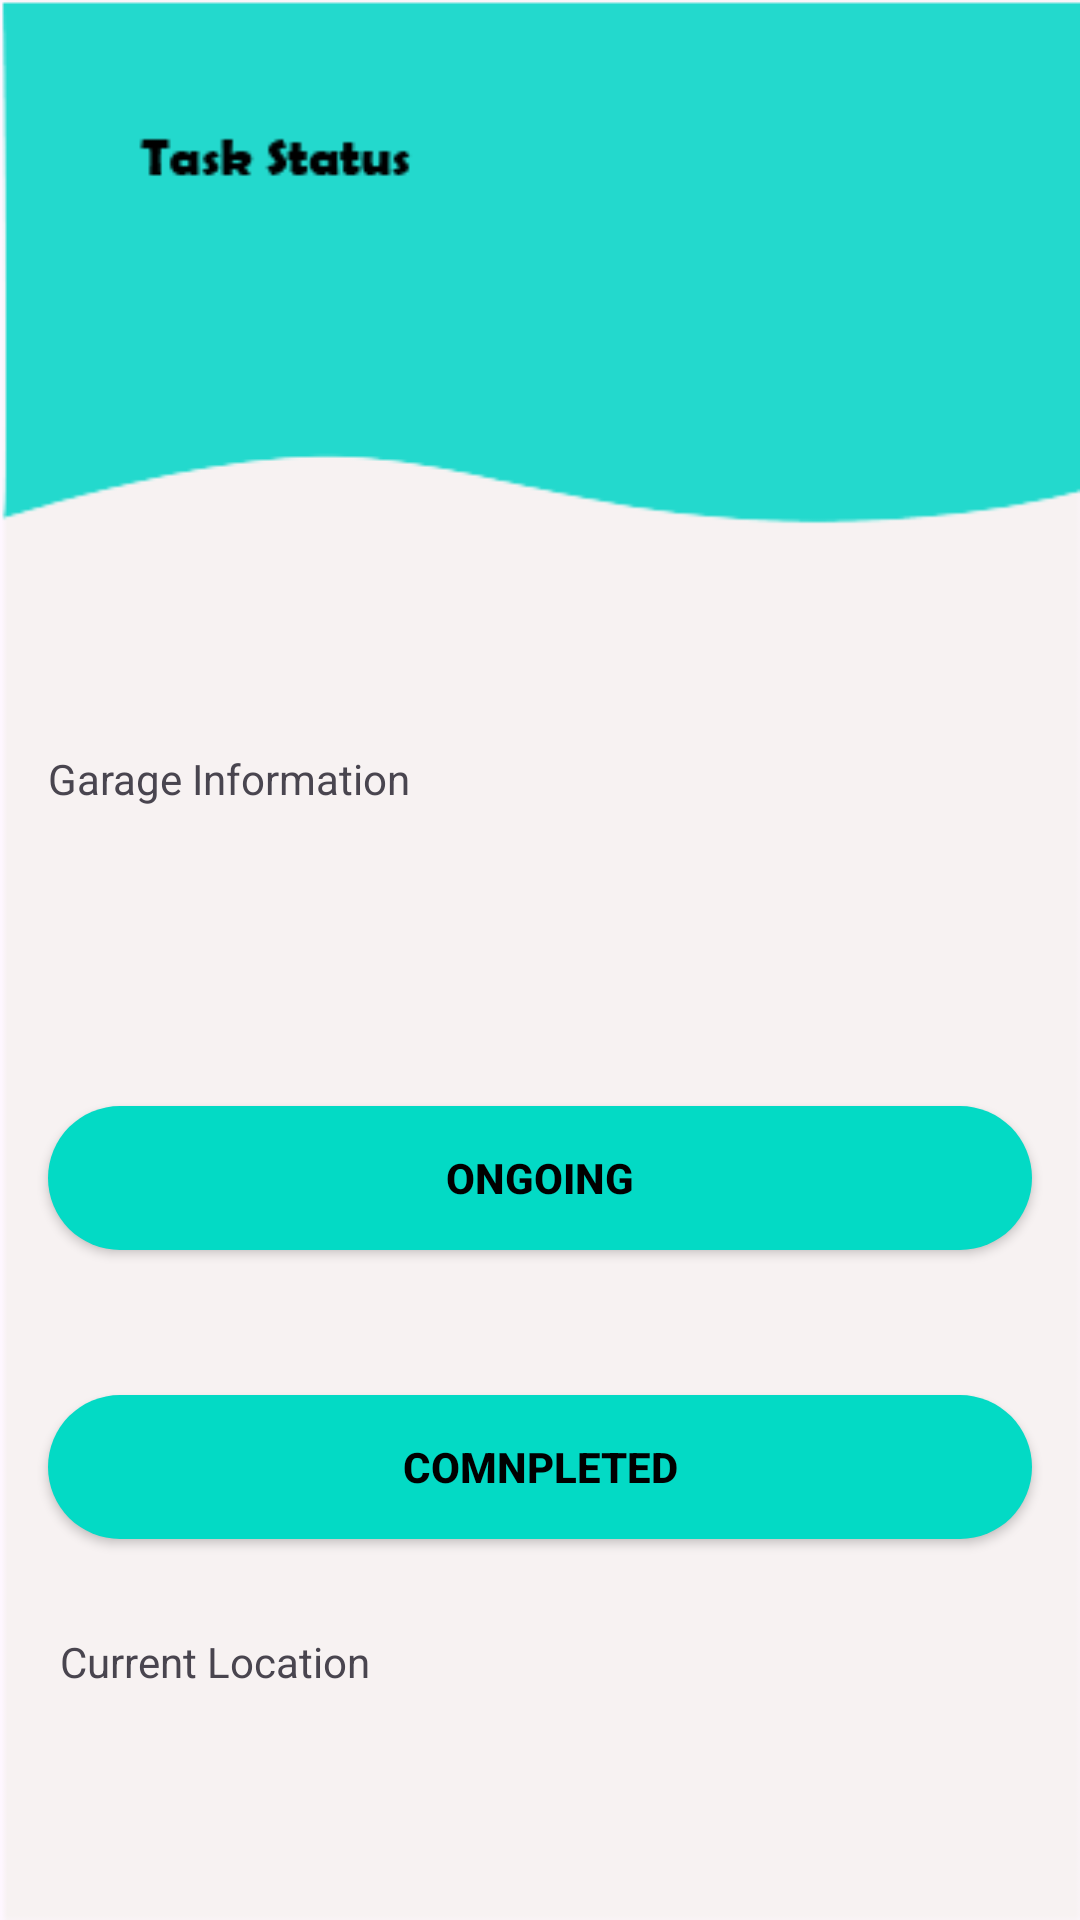

Reconstruct the res/layout file that produces this screen, plus the resources it refers to.
<!-- AndroidManifest.xml: application theme Theme.Test01 -->
<!-- res/layout/activity_task_status.xml -->
<?xml version="1.0" encoding="utf-8"?>
<androidx.constraintlayout.widget.ConstraintLayout xmlns:android="http://schemas.android.com/apk/res/android"
    xmlns:app="http://schemas.android.com/apk/res-auto"
    xmlns:tools="http://schemas.android.com/tools"
    android:layout_width="match_parent"
    android:layout_height="match_parent"
    android:background="@drawable/taskstatus"
    tools:context=".TaskStatus">

    <TextView
        android:layout_marginLeft="20dp"
        android:id="@+id/txtGarageInfo"
        android:layout_width="match_parent"
        android:layout_height="wrap_content"
        android:layout_marginHorizontal="16dp"
        android:layout_marginTop="250dp"
       android:text="Garage Information"
        app:layout_constraintEnd_toEndOf="parent"
        app:layout_constraintHorizontal_bias="0.5"
        app:layout_constraintStart_toStartOf="parent"
        app:layout_constraintTop_toTopOf="parent"/>

    <androidx.appcompat.widget.AppCompatButton
        android:id="@+id/btnOngoing"
        android:layout_width="0dp"
        android:layout_height="wrap_content"
        android:layout_marginHorizontal="16dp"
        android:background="@drawable/rounded"
        android:text="Ongoing"
        android:textColor="@color/black"
        android:textStyle="bold"
        app:layout_constraintBottom_toBottomOf="parent"
        app:layout_constraintEnd_toEndOf="parent"
        app:layout_constraintHorizontal_bias="0.125"
        app:layout_constraintStart_toStartOf="parent"
        app:layout_constraintTop_toBottomOf="@+id/txtGarageInfo"
        app:layout_constraintVertical_bias="0.309" />

    <androidx.appcompat.widget.AppCompatButton
        android:id="@+id/btnCompleted"
        android:layout_width="0dp"
        android:layout_height="wrap_content"
        android:layout_marginHorizontal="16dp"
        android:background="@drawable/rounded"
        android:text="Comnpleted"
        android:textColor="@color/black"
        android:textStyle="bold"
        app:layout_constraintBottom_toBottomOf="parent"
        app:layout_constraintEnd_toEndOf="parent"
        app:layout_constraintHorizontal_bias="0.0"
        app:layout_constraintStart_toStartOf="parent"
        app:layout_constraintTop_toBottomOf="@+id/btnOngoing"
        app:layout_constraintVertical_bias="0.275" />

    <TextView
        android:id="@+id/textView8"
        android:layout_width="match_parent"
        android:layout_height="wrap_content"
        android:layout_marginLeft="20dp"
        android:text="Current Location"
        app:layout_constraintBottom_toBottomOf="parent"
        app:layout_constraintEnd_toEndOf="parent"
        app:layout_constraintHorizontal_bias="0.166"
        app:layout_constraintStart_toStartOf="parent"
        app:layout_constraintTop_toBottomOf="@+id/btnCompleted"
        app:layout_constraintVertical_bias="0.291" />

</androidx.constraintlayout.widget.ConstraintLayout>
<!-- resources referenced by this layout -->
<resources>
  <color name="black">#FF000000</color>
  <!-- drawable rounded (drawable) -->
  <?xml version="1.0" encoding="utf-8"?>
  <shape xmlns:android="http://schemas.android.com/apk/res/android" android:shape="rectangle">
  <solid android:color="@color/teal_200"/>
      <corners android:radius="50dp"/>
  
  
  </shape>
  <!-- drawable taskstatus: png bitmap (drawable, 5664 bytes) -->
  <style name="Theme.Test01" parent="Base.Theme.Test01" />
  <color name="teal_200">#FF03DAC5</color>
  <style name="Base.Theme.Test01" parent="Theme.Material3.DayNight.NoActionBar">
          
          
      </style>
</resources>
